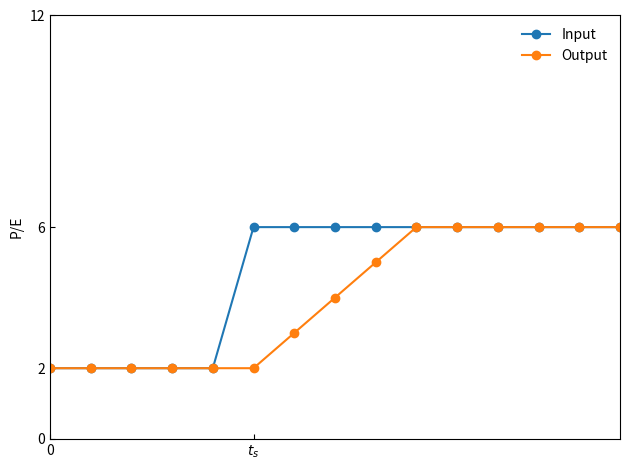
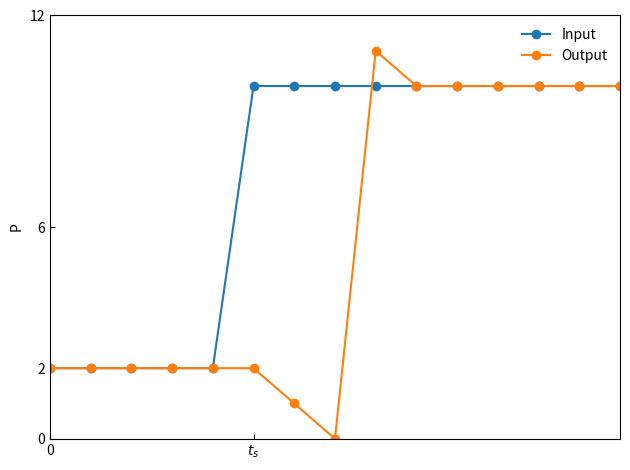
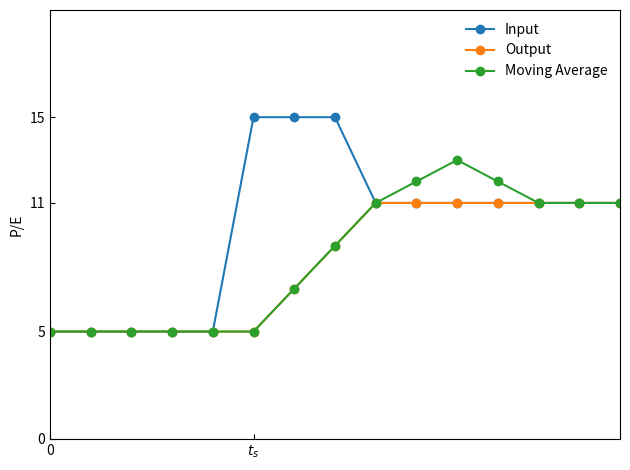
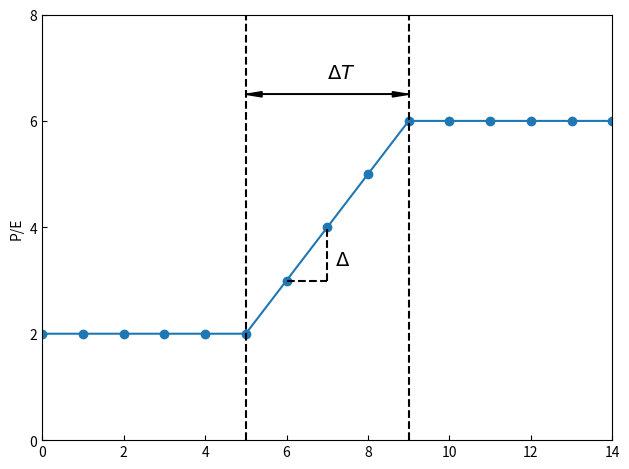

Write the Python code that produced these figures, in order.
import matplotlib.pyplot as plt
import numpy as np


def plot_silencer_normal():
    ts_index = 5
    num_points = 15

    x = np.arange(num_points)

    y_input = np.ones(num_points) * 2
    y_input[ts_index:] = 6

    y_output = np.ones(num_points) * 2
    y_output[ts_index + 1] = 3
    y_output[ts_index + 2] = 4
    y_output[ts_index + 3] = 5
    y_output[ts_index + 4 :] = 6

    fig, ax = plt.subplots()
    ax.tick_params(direction="in")

    ax.plot(x, y_input, marker="o", linestyle="-", label="Input")
    ax.plot(x, y_output, marker="o", linestyle="-", label="Output")

    ax.set_ylabel("P/E")

    ax.set_ylim(0, 12)
    ax.set_yticks([0, 2, 6, 12])

    ax.set_xlim(0, num_points - 1)

    ax.set_xticks([0, ts_index])
    ax.set_xticklabels(["0", "$t_s$"])

    ax.legend(frameon=False)

    plt.tight_layout()
    plt.savefig("silencer_normal.svg")

    # plt.show()


def plot_silencer_wrap():
    ts_index = 5
    num_points = 15

    x = np.arange(num_points)

    y_input = np.ones(num_points) * 2
    y_input[ts_index:] = 10

    y_output = np.ones(num_points) * 2
    y_output[ts_index + 1] = 1
    y_output[ts_index + 2] = 0
    y_output[ts_index + 3] = 11
    y_output[ts_index + 4 :] = 10

    fig, ax = plt.subplots()
    ax.tick_params(direction="in")

    ax.plot(x, y_input, marker="o", linestyle="-", label="Input")
    ax.plot(x, y_output, marker="o", linestyle="-", label="Output")

    ax.set_ylabel("P")

    ax.set_ylim(0, 12)
    ax.set_yticks([0, 2, 6, 12])

    ax.set_xlim(0, num_points - 1)

    ax.set_xticks([0, ts_index])
    ax.set_xticklabels(["0", "$t_s$"])

    ax.legend(frameon=False)

    plt.tight_layout()
    plt.savefig("silencer_wrap.svg")

    # plt.show()


def plot_silencer_dynamic():
    ts_index = 5
    num_points = 15

    x = np.arange(num_points)

    y_input = np.ones(num_points) * 5
    y_input[ts_index : ts_index + 3] = 15
    y_input[ts_index + 3 :] = 11

    y_output = np.ones(num_points) * 5
    y_output[ts_index + 1] = 7
    y_output[ts_index + 2] = 9
    y_output[ts_index + 3 :] = 11

    y_ma = np.ones(num_points) * 5
    y_ma[ts_index + 1] = 7
    y_ma[ts_index + 2] = 9
    y_ma[ts_index + 3] = 11
    y_ma[ts_index + 4] = 12
    y_ma[ts_index + 5] = 13
    y_ma[ts_index + 6] = 12
    y_ma[ts_index + 7 :] = 11

    fig, ax = plt.subplots()
    ax.tick_params(direction="in")

    ax.plot(x, y_input, marker="o", linestyle="-", label="Input")
    ax.plot(x, y_output, marker="o", linestyle="-", label="Output")
    ax.plot(x, y_ma, marker="o", linestyle="-", label="Moving Average")

    ax.set_ylabel("P/E")

    ax.set_ylim(0, 20)
    ax.set_yticks([0, 5, 11, 15])

    ax.set_xlim(0, num_points - 1)

    ax.set_xticks([0, ts_index])
    ax.set_xticklabels(["0", "$t_s$"])

    ax.legend(frameon=False)

    plt.tight_layout()
    plt.savefig("silencer_dynamic.svg")

    # plt.show()


def plot_silencer_delta():
    ts_index = 5
    num_points = 15

    x = np.arange(num_points)

    y_output = np.ones(num_points) * 2
    y_output[ts_index + 1] = 3
    y_output[ts_index + 2] = 4
    y_output[ts_index + 3] = 5
    y_output[ts_index + 4 :] = 6

    fig, ax = plt.subplots()
    ax.tick_params(direction="in")

    ax.plot(x, y_output, marker="o", linestyle="-")

    ax.set_ylabel("P/E")

    ax.hlines(y=3, xmin=6, xmax=7, color="black", linestyle="--")
    ax.vlines(x=7, ymin=3, ymax=4, color="black", linestyle="--")
    ax.text(7.2, 3.3, "$\Delta$", fontsize=14)

    ax.vlines(x=5, ymin=0, ymax=8, color="black", linestyle="--")
    ax.vlines(x=9, ymin=0, ymax=8, color="black", linestyle="--")
    ax.arrow(
        5,
        6.5,
        4,
        0,
        head_width=0.1,
        head_length=0.4,
        length_includes_head=True,
        color="black",
    )
    ax.arrow(
        9,
        6.5,
        -4,
        0,
        head_width=0.1,
        head_length=0.4,
        length_includes_head=True,
        color="black",
    )
    ax.text(7, 6.8, "$\Delta T$", fontsize=14)

    ax.set_ylim(0, 8)
    ax.set_yticks([0, 2, 4, 6, 8])

    ax.set_xlim(0, num_points - 1)

    plt.tight_layout()
    plt.savefig("silencer_delta.svg")

    # plt.show()


if __name__ == "__main__":
    plot_silencer_normal()
    plot_silencer_wrap()
    plot_silencer_dynamic()
    plot_silencer_delta()
